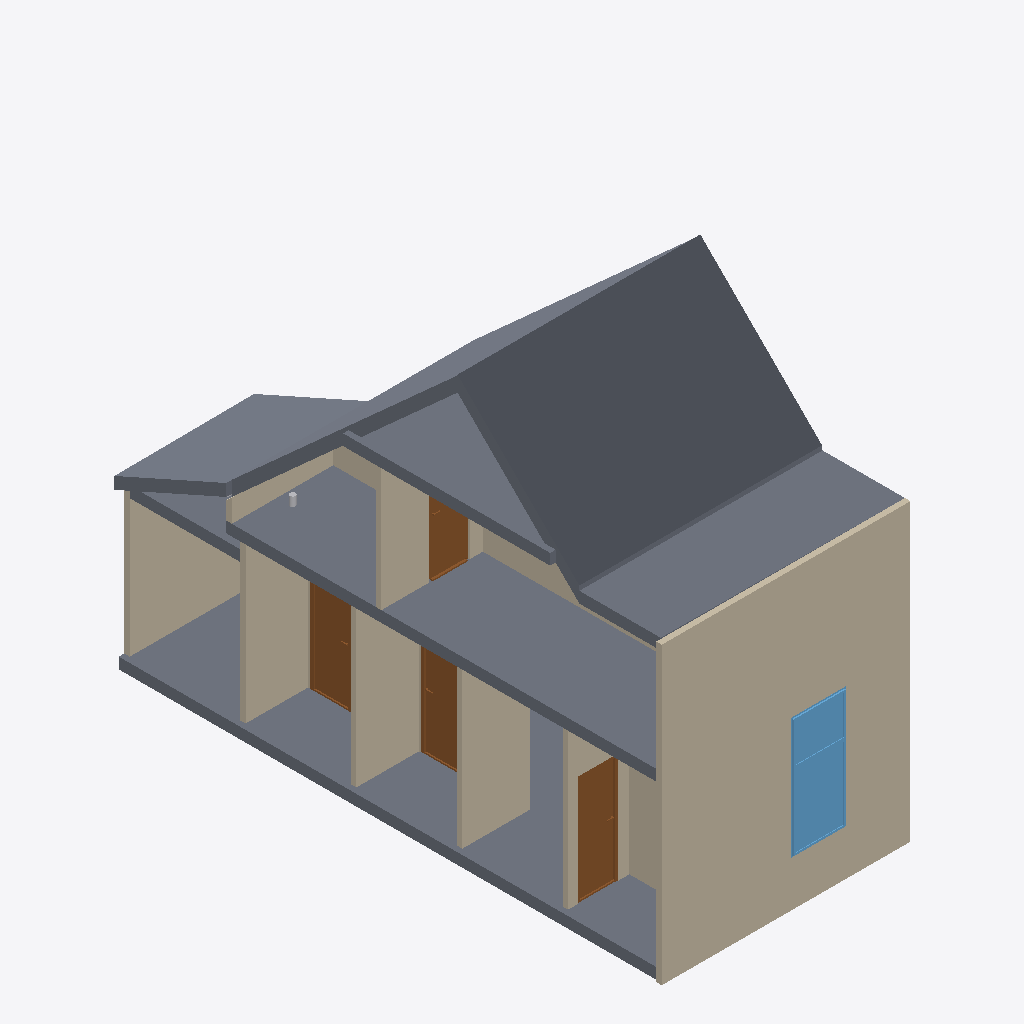
Isometric view of an IFC building model (IFC-SPF (STEP), schema IFC4, length unit metre), seen from the south-west, elements coloured by IFC class: 13 walls (beige), 8 slabs (grey), 4 doors (brown), 1 window (light blue), 1 other element (light grey).
Extent 4.5 m × 10.0 m × 7.6 m (x, y, z). Storeys (2): 00_begane_grond at 0.00 m; 01_eerste_verdieping at 3.30 m. Elements (44): 20 IfcWall, 9 IfcSlab, 6 IfcDoor, 6 IfcPipeSegment, 2 IfcPipeFitting, 1 IfcWindow.

HEADER;
FILE_DESCRIPTION(('ViewDefinition[DesignTransferView]'),'2;1');
FILE_NAME('pointcloud_trace.ifc','2024-04-23T17:37:40+02:00',(''),(''),'IfcOpenShell v0.7.0-f7c03db75','BlenderBIM [number]-e0df22f','');
FILE_SCHEMA(('IFC4'));
ENDSEC;
DATA;
#1=IFCPROJECT('1zoEMKC9j6UPiyRi3HcdvX',$,'My Project',$,$,$,$,(#14,#26),#9);
#30=IFCSITE('3NHeqcnFr5RusyaqU00HPh',$,'My Site',$,$,#53,$,$,$,$,$,$,$,$);
#36=IFCBUILDING('37rIheW0j7ZgDecflkAaHV',$,'My Building',$,$,#59,$,$,$,$,$,$);
#42=IFCBUILDINGSTOREY('2eTHEB6rHC4B0c69ajTZ55',$,'00_begane_grond',$,$,#65,$,$,$,$);
#3364=IFCBUILDINGSTOREY('2xkz2OdejAEx$okmpXwOYY',$,'01_eerste_verdieping',$,$,#3374,$,$,$,$);
#4541=IFCSLAB('3LiH9L1lnFGQdyvixBqu0r',$,'Slab',$,$,#4577,#4555,$,$);
#1365=IFCWALL('3BVC7fuLP1Ww0Z7gx4Y_WA',$,'Wall',$,$,#3385,#1371,$,$);
#3033=IFCSLAB('34GwxsgkD0fg5fAFbfAbGR',$,'Slab',$,$,#3460,#3047,$,$);
#2931=IFCSLAB('1O2T8vLuH77w3RsTN7oEMb',$,'Slab',$,$,#3455,#2946,$,$);
#3466=IFCWALL('1zkILRH1jA6hn3DA_A0FwL',$,'Wall',$,$,#5620,#3473,$,$);
#4487=IFCSLAB('2vSTPiivL2dR63jYOdJzAH',$,'Slab',$,$,#4572,#4501,$,$);
#5500=IFCSLAB('1HqCJ3fZTEKQ8i1ZHZNcKJ',$,'Slab',$,$,#5546,#5514,$,$);
#4616=IFCSLAB('0kG9TELqH1BQiOhk5W8ZVY',$,'Slab',$,$,#5086,#4630,$,$);
#2240=IFCWALL('1wrr4dE9X9PRrBgjwPCPPA',$,'Wall',$,$,#3415,#2246,$,$);
#2822=IFCWALL('3G66OElEn8$PAuI_lEuVtV',$,'Wall',$,$,#6710,#2828,$,$);
#2694=IFCWALL('0S0ZPzAB99kv3ecn3_ioUx',$,'Wall',$,$,#6715,#2700,$,$);
#2643=IFCWALL('2CpshG5k95IB93Wky4Pf4u',$,'Wall',$,$,#6524,#2649,$,$);
#4578=IFCSLAB('1NY3TbpsX3Yuq5tIawcSdR',$,'Slab',$,$,#4706,#4592,$,$);
#8658=IFCWINDOW('2WnZwD2uf7P9wo8J0WkSBu',$,'Window',$,$,#9559,#8685,$,2.20000004768372,1.0,$,.DOUBLE_PANEL_HORIZONTAL.,$);
#3901=IFCWALL('1sTI13yw1C5O8jSqczX$zr',$,'Wall',$,$,#4023,#3907,$,$);
#7996=IFCDOOR('1WEsCjl1L4DOrYPPrxW2RP',$,'Door',$,$,#8067,#8022,$,$,$,$,$,$);
#2033=IFCWALL('3SQYeat3jFyexiuVOUA9EP',$,'Wall',$,$,#6899,#2039,$,$);
#6716=IFCDOOR('2DSh5HtqXEQhGrkjI7yM5X',$,'Door',$,$,#7826,#6742,$,2.0,0.730000019073486,$,.SINGLE_SWING_LEFT.,$);
#7842=IFCDOOR('3qnI2WknT5_xN8CsEn6FKE',$,'Door',$,$,#8652,#8227,$,2.0,0.730000019073486,$,.SINGLE_SWING_RIGHT.,$);
#5467=IFCWALL('0OGwYiSnX4H9fdqRuQHqHc',$,'Vert',$,$,#5499,#5494,$,.ELEMENTEDWALL.);
#3332=IFCSLAB('1CJjXuFyz65fu4$1lEZUyc',$,'Slab',$,$,#3465,#3346,$,$);
#1914=IFCWALL('3sLrz8Pcj2wvQu1of$UU1x',$,'Wall',$,$,#6873,#1920,$,$);
#6423=IFCDOOR('2iIay7QiDDkAD9Gr7km04w',$,'Door',$,$,#8657,#6450,$,2.0,0.730000019073486,$,$,$);
#3708=IFCWALL('0rf6efVrvCJvU4$qbb0$GO',$,'Wall',$,$,#3750,#3714,$,$);
#2719=IFCWALL('2CH5V_eI1C_x_5NOpH6La6',$,'Wall',$,$,#6700,#2725,$,$);
#2860=IFCWALL('1zLgxn7nr4MgcNxdgnvXgE',$,'Wall',$,$,#6705,#2866,$,$);
#11084=IFCPIPESEGMENT('1W_oESdp13pgBgs_UU6xqB',$,'PipeSegment',$,$,#11134,#11118,$,$);
ENDSEC;